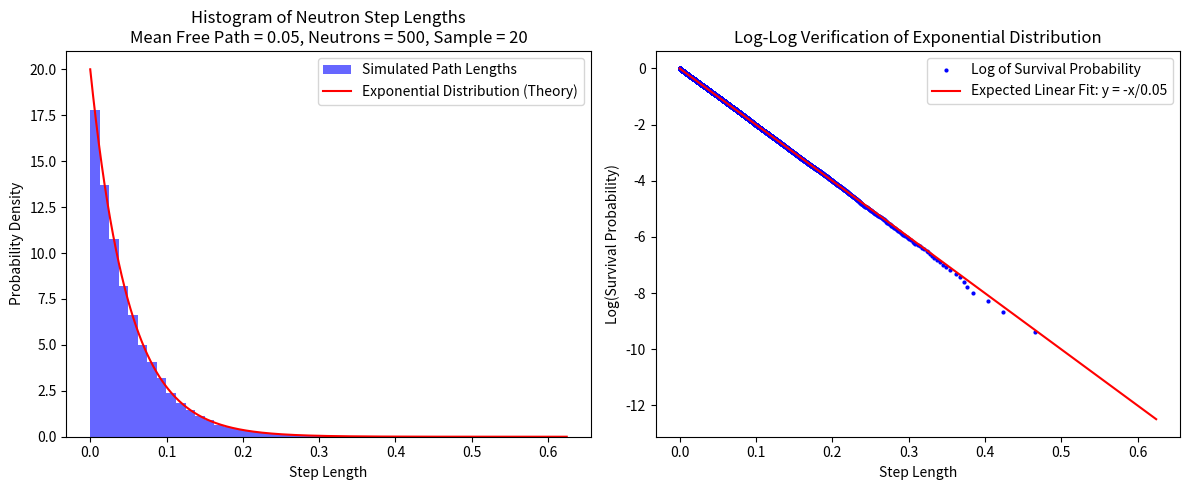

Source code (Python): (Note: this script raises an exception after producing the figure.)
import numpy as np
import numpy.random as rand
import matplotlib.pyplot as plt
import matplotlib
import random
import time



# Define global simulation parameters
n_neutrons = 500
mean_free_path = 0.05

# Function to generate random positions inside a sphere
def random_position_sphere(radius):
    pos = rand.uniform(-radius, radius, 3)
    while np.linalg.norm(pos) > radius:
        pos = rand.uniform(-radius, radius, 3)
    return pos

# Function to generate random positions inside a cylinder
def random_position_cylinder(radius, height):
    x, y = rand.uniform(-radius, radius, 2)
    while x**2 + y**2 > radius**2:
        x, y = rand.uniform(-radius, radius, 2)
    z = rand.uniform(-height / 2, height / 2)
    return np.array([x, y, z])

# Function to simulate neutron trajectories
def simulate_neutrons_batch(boundary, size, n_neutrons, mean_free_path):
    trajectories = []

    for i in range(n_neutrons):
        if boundary == "sphere":
            position = random_position_sphere(size)
        elif boundary == "cylinder":
            position = random_position_cylinder(size[0], size[1])
        else:
            raise ValueError("Boundary must be 'sphere' or 'cylinder'")

        path = [position]

        while True:
            direction = np.random.normal(size=3)
            direction /= np.linalg.norm(direction)
            d = np.random.exponential(mean_free_path)
            new_position = position + d * direction

            if boundary == "sphere" and np.linalg.norm(new_position) > size:
                break
            elif boundary == "cylinder" and (
                new_position[2] > size[1] / 2 or 
                new_position[2] < -size[1] / 2 or 
                new_position[0]**2 + new_position[1]**2 > size[0]**2
            ):
                break

            path.append(new_position)
            position = new_position

        trajectories.append(np.array(path))

    return trajectories

# Plot trajectories
def plot_trajectories(trajectories, boundary, size, sample_size=20):
    matplotlib.use('TkAgg')
    fig = plt.figure(figsize=(8, 8))
    ax = fig.add_subplot(111, projection='3d')
    ax.set_box_aspect([1,1,1])

    sampled_trajectories = random.sample(trajectories, min(sample_size, len(trajectories)))

    for traj in sampled_trajectories:
        traj = traj[::10]  # Downsample for speed
        color = np.random.rand(3,)
        ax.plot(traj[:, 0], traj[:, 1], traj[:, 2], color=color, alpha=0.6, linewidth=0.8)

    if boundary == "sphere":
        radius = size
        u = np.linspace(0, 2 * np.pi, 30)
        v = np.linspace(0, np.pi, 15)
        x = radius * np.outer(np.cos(u), np.sin(v))
        y = radius * np.outer(np.sin(u), np.sin(v))
        z = radius * np.outer(np.ones(np.size(u)), np.cos(v))
        ax.plot_surface(x, y, z, color='b', alpha=0.1, edgecolor='none')

    elif boundary == "cylinder":
        radius, height = size
        theta = np.linspace(0, 2 * np.pi, 30)
        z = np.linspace(-height / 2, height / 2, 15)
        theta, z = np.meshgrid(theta, z)
        x = radius * np.cos(theta)
        y = radius * np.sin(theta)
        ax.plot_surface(x, y, z, color='g', alpha=0.1, edgecolor='none')
    
    ax.set_xlabel("X")
    ax.set_ylabel("Y")
    ax.set_zlabel("Z")
    ax.set_title(f"Neutron Trajectories\nMean Free Path = {mean_free_path}, Neutrons = {n_neutrons}, Sample = {sample_size}")

    plt.show(block=True)

# Plot histogram and log-log verification
def plot_free_path_lengths_histogram(step_lengths, sample_size=20):
    plt.figure(figsize=(12, 5))

    # Histogram of Step Lengths
    plt.subplot(1, 2, 1)
    plt.hist(step_lengths, bins=50, density=True, alpha=0.6, color='b', label="Simulated Path Lengths")

    x = np.linspace(0, max(step_lengths), 500)
    y = (1 / mean_free_path) * np.exp(-x / mean_free_path)
    plt.plot(x, y, 'r-', label="Exponential Distribution (Theory)")

    plt.xlabel("Step Length")
    plt.ylabel("Probability Density")
    plt.title(f"Histogram of Neutron Step Lengths\nMean Free Path = {mean_free_path}, Neutrons = {n_neutrons}, Sample = {sample_size}")
    plt.legend()

    # Log-Log Verification (only one plot is generated now)
    plt.subplot(1, 2, 2)
    sorted_lengths = np.sort(step_lengths)
    survival_prob = 1 - np.arange(1, len(sorted_lengths) + 1) / len(sorted_lengths)

    valid = sorted_lengths > 0
    sorted_lengths = sorted_lengths[valid]
    survival_prob = survival_prob[valid]

    plt.plot(sorted_lengths[::10], np.log(survival_prob[::10]), 'bo', markersize=2, label="Log of Survival Probability")
    plt.plot(x, -x / mean_free_path, 'r-', label=f"Expected Linear Fit: y = -x/{mean_free_path:.2f}")

    plt.xlabel("Step Length")
    plt.ylabel("Log(Survival Probability)")
    plt.title("Log-Log Verification of Exponential Distribution")
    plt.legend()

    plt.tight_layout()
    plt.show(block=False)

# Run the simulation
boundary_type = "cylinder"  # Change to "sphere" to switch
size = (5, 10) if boundary_type == "cylinder" else 5

start_time = time.time()
trajectories = simulate_neutrons_batch(boundary_type, size, n_neutrons, mean_free_path)
end_time = time.time()
print(f"Simulation time: {end_time - start_time:.2f} seconds")

# Extract step lengths (downsampled for speed)
all_step_lengths = [np.linalg.norm(traj[i+1] - traj[i]) for traj in trajectories for i in range(0, len(traj)-1, 10)]

# Plot histogram (non-interactive)

plot_free_path_lengths_histogram(all_step_lengths)

# Plot neutron trajectories (interactive)
plot_trajectories(trajectories, boundary_type, size)
